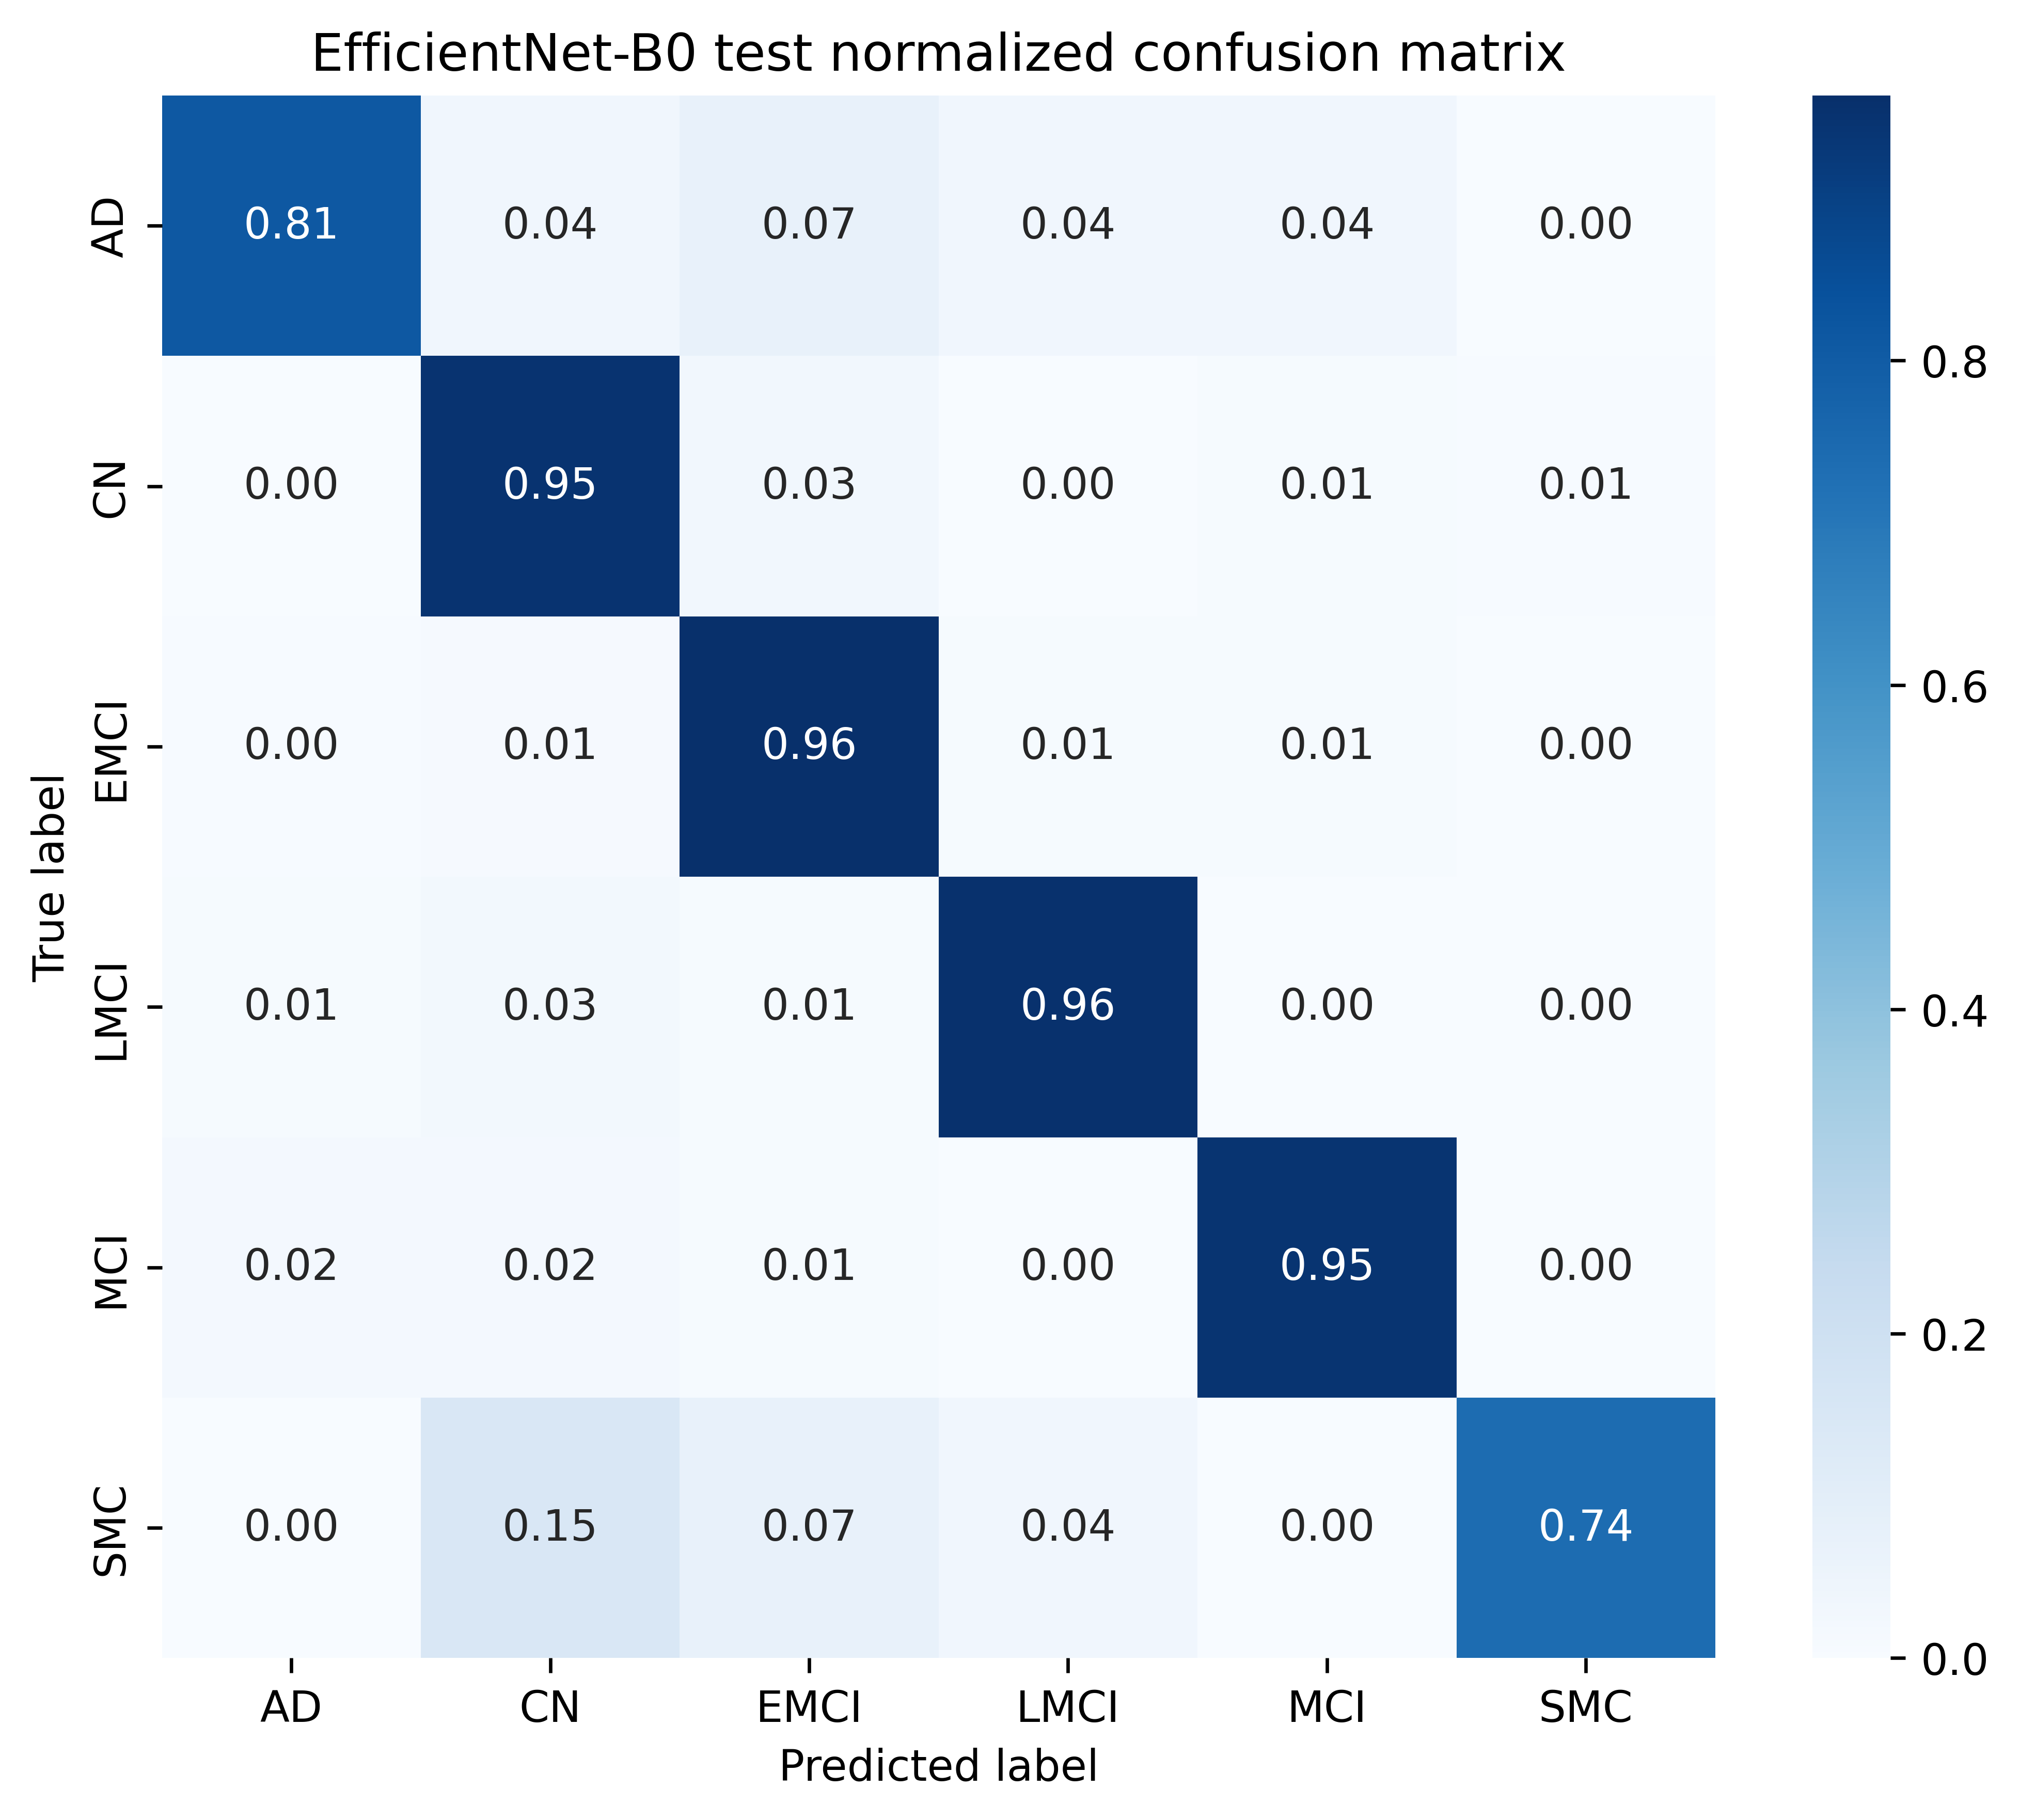

Data behind this chart, as committed beside it:
, AD, CN, EMCI, LMCI, MCI, SMC
AD, 0.8148, 0.03704, 0.07407, 0.03704, 0.03704, 0.0
CN, 0.0, 0.9516, 0.03226, 0.0, 0.01075, 0.005376
EMCI, 0.004566, 0.0137, 0.9635, 0.009132, 0.009132, 0.0
LMCI, 0.008772, 0.02632, 0.008772, 0.9561, 0.0, 0.0
MCI, 0.02174, 0.02174, 0.01087, 0.0, 0.9457, 0.0
SMC, 0.0, 0.1481, 0.07407, 0.03704, 0.0, 0.7407
